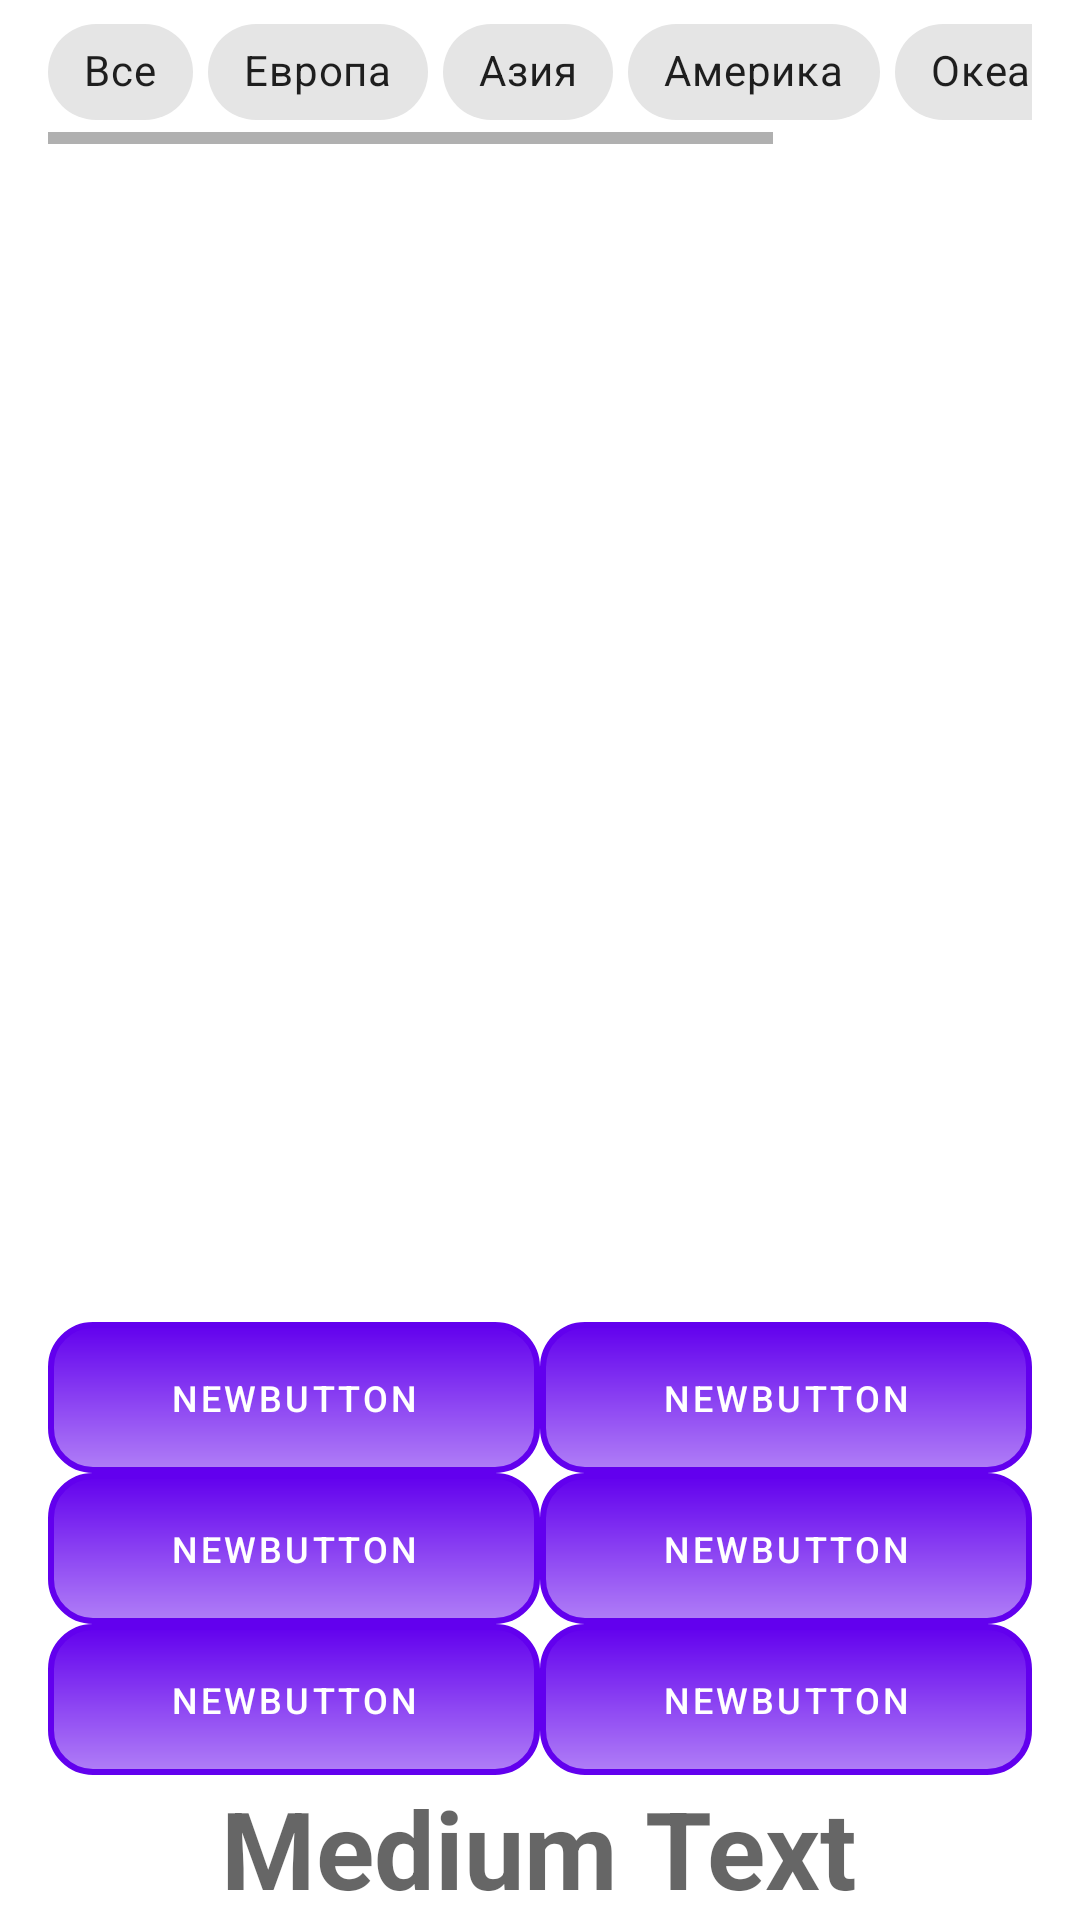

Write the Android layout XML for this screen, with the resource values it uses.
<!-- AndroidManifest.xml: application theme Theme.QuizDay -->
<!-- res/layout/fragment_flags.xml -->
<LinearLayout xmlns:android="http://schemas.android.com/apk/res/android"
    xmlns:tools="http://schemas.android.com/tools"
    android:layout_width="match_parent"
    android:layout_height="match_parent"
    xmlns:app="http://schemas.android.com/apk/res-auto"
    android:orientation="vertical"
    android:background="@color/colorFone">

    <ProgressBar
        android:id="@+id/progressBarFlags"
        style="?android:attr/progressBarStyle"
        android:layout_width="wrap_content"
        android:layout_height="wrap_content"
        android:visibility="gone"
        android:layout_gravity="center"
        tools:visibility="gone"/>

    <LinearLayout
        android:layout_width="match_parent"
        android:layout_height="match_parent"
        android:orientation="vertical"
        android:paddingLeft="@dimen/activity_horizontal_margin"
        android:paddingRight="@dimen/activity_horizontal_margin"
        android:paddingBottom="@dimen/activity_vertical_margin_middle"
        android:id="@+id/quizLinearLayout"
        tools:context="com.bartex.quizday.ui.flags.FlagsFragment">

        <HorizontalScrollView
            android:layout_width="match_parent"
            android:layout_height="wrap_content"
            android:layout_marginTop="@dimen/activity_vertical_margin_middle">

            <com.google.android.material.chip.ChipGroup
                android:id="@+id/chip_region"
                android:layout_width="wrap_content"
                android:layout_height="wrap_content"
                app:chipSpacingHorizontal="5dp"
                app:singleLine="true"
                app:singleSelection="true">

                <com.google.android.material.chip.Chip
                    android:id="@+id/chip_all"
                    style="@style/Widget.MaterialComponents.Chip.Choice"
                    android:layout_width="wrap_content"
                    android:layout_height="wrap_content"
                    android:text="@string/all" />

                <com.google.android.material.chip.Chip
                    android:id="@+id/chip_Europa"
                    style="@style/Widget.MaterialComponents.Chip.Choice"
                    android:layout_width="wrap_content"
                    android:layout_height="wrap_content"
                    android:text="@string/Europa" />

                <com.google.android.material.chip.Chip
                    android:id="@+id/chip_Asia"
                    style="@style/Widget.MaterialComponents.Chip.Choice"
                    android:layout_width="wrap_content"
                    android:layout_height="wrap_content"
                    android:text="@string/Asia"  />

                <com.google.android.material.chip.Chip
                    android:id="@+id/chip_America"
                    style="@style/Widget.MaterialComponents.Chip.Choice"
                    android:layout_width="wrap_content"
                    android:layout_height="wrap_content"
                    android:text="@string/America" />

                <com.google.android.material.chip.Chip
                    android:id="@+id/chip_Oceania"
                    style="@style/Widget.MaterialComponents.Chip.Choice"
                    android:layout_width="wrap_content"
                    android:layout_height="wrap_content"
                    android:text="@string/Oceania"  />

                <com.google.android.material.chip.Chip
                    android:id="@+id/chip_Africa"
                    style="@style/Widget.MaterialComponents.Chip.Choice"
                    android:layout_width="wrap_content"
                    android:layout_height="wrap_content"
                    android:text="@string/Africa"  />
            </com.google.android.material.chip.ChipGroup>
        </HorizontalScrollView>

        <ImageView
            android:id="@+id/flagImageView"
            android:layout_width="match_parent"
            android:layout_height="0dp"
            android:layout_gravity="center"
            android:layout_marginLeft="@dimen/activity_horizontal_margin"
            android:layout_marginRight="@dimen/activity_horizontal_margin"
            android:layout_marginBottom="@dimen/spacing"
            android:layout_weight="1"
            android:adjustViewBounds="true"
            android:contentDescription="@string/image_description"
            android:scaleType="fitCenter"
            tools:src="@tools:sample/avatars" />

    <LinearLayout
        android:orientation="horizontal"
        android:layout_width="match_parent"
        android:layout_height="wrap_content"
        android:id="@+id/row1LinearLayout">

        <Button
            android:id="@+id/button"
            style="@style/ButtonAnswerStyle"/>

        <Button
            android:id="@+id/button2"
            style="@style/ButtonAnswerStyle"/>
    </LinearLayout>

    <LinearLayout
        android:orientation="horizontal"
        android:layout_width="match_parent"
        android:layout_height="wrap_content"
        android:id="@+id/row2LinearLayout">

        <Button
            android:id="@+id/button3"
            style="@style/ButtonAnswerStyle"/>

        <Button
            android:id="@+id/button4"
            style="@style/ButtonAnswerStyle"/>
    </LinearLayout>

    <LinearLayout
        android:orientation="horizontal"
        android:layout_width="match_parent"
        android:layout_height="wrap_content"
        android:id="@+id/row3LinearLayout">

        <Button
            android:id="@+id/button5"
            style="@style/ButtonAnswerStyle"/>

        <Button
            android:id="@+id/button6"
            style="@style/ButtonAnswerStyle"/>
    </LinearLayout>

    <TextView
        android:layout_width="wrap_content"
        android:layout_height="wrap_content"
        android:textAppearance="?android:attr/textAppearanceMedium"
        android:text="Medium Text"
        android:id="@+id/answerTextView"
        android:layout_gravity="bottom|center_horizontal"
        android:gravity="center_horizontal"
        android:textSize="@dimen/answer_size"
        android:textStyle="bold"/>

    </LinearLayout>
</LinearLayout>
<!-- resources referenced by this layout -->
<resources>
  <dimen name="activity_horizontal_margin">16dp</dimen>
  <dimen name="answer_size">36sp</dimen>
  <dimen name="spacing">8dp</dimen>
  <string name="Africa">Африка</string>
  <string name="America">Америка</string>
  <string name="Asia">Азия</string>
  <string name="Europa">Европа</string>
  <string name="Oceania">Океания</string>
  <string name="all">Все</string>
  <string name="image_description">Изображнние текущего флага викторины</string>
  <style name="ButtonAnswerStyle">
          <item name="android:textSize">12sp</item>
          <item name="android:lines"> 2 </item>
          <item name="android:background"> @drawable/draw</item>
          <item name="android:text"> @string/newButton</item>
          <item name="android:layout_width"> 0dp </item>
          <item name="android:layout_height"> match_parent </item>
          <item name="android:layout_weight"> 1 </item>
      </style>
  <style name="Theme.QuizDay" parent="Theme.MaterialComponents.DayNight.DarkActionBar">
          
          <item name="colorPrimary">@color/purple_500</item>
          <item name="colorPrimaryVariant">@color/purple_700</item>
          <item name="colorOnPrimary">@color/white</item>
          
          <item name="colorSecondary">@color/teal_200</item>
          <item name="colorSecondaryVariant">@color/teal_700</item>
          <item name="colorOnSecondary">@color/black</item>
          
          <item name="android:statusBarColor" tools:targetApi="l">?attr/colorPrimaryVariant</item>
          
      </style>
  <!-- drawable draw (drawable-v24) -->
  <?xml version="1.0" encoding="utf-8"?>
  <shape xmlns:android="http://schemas.android.com/apk/res/android"
         android:shape="rectangle">
  
      <gradient
          android:startColor="#80cff2da"
          android:endColor="#72f5a4"
          android:angle="90"/>
  
      <corners android:radius="14dp" />
  
      <stroke android:width="2dp"
          android:color="#878787"/>
  
  </shape>
  <string name="newButton">NewButton</string>
  <color name="purple_500">#FF6200EE</color>
  <color name="purple_700">#FF3700B3</color>
  <color name="white">#FFFFFFFF</color>
  <color name="teal_200">#FF03DAC5</color>
  <color name="teal_700">#FF018786</color>
  <color name="black">#FF000000</color>
</resources>
